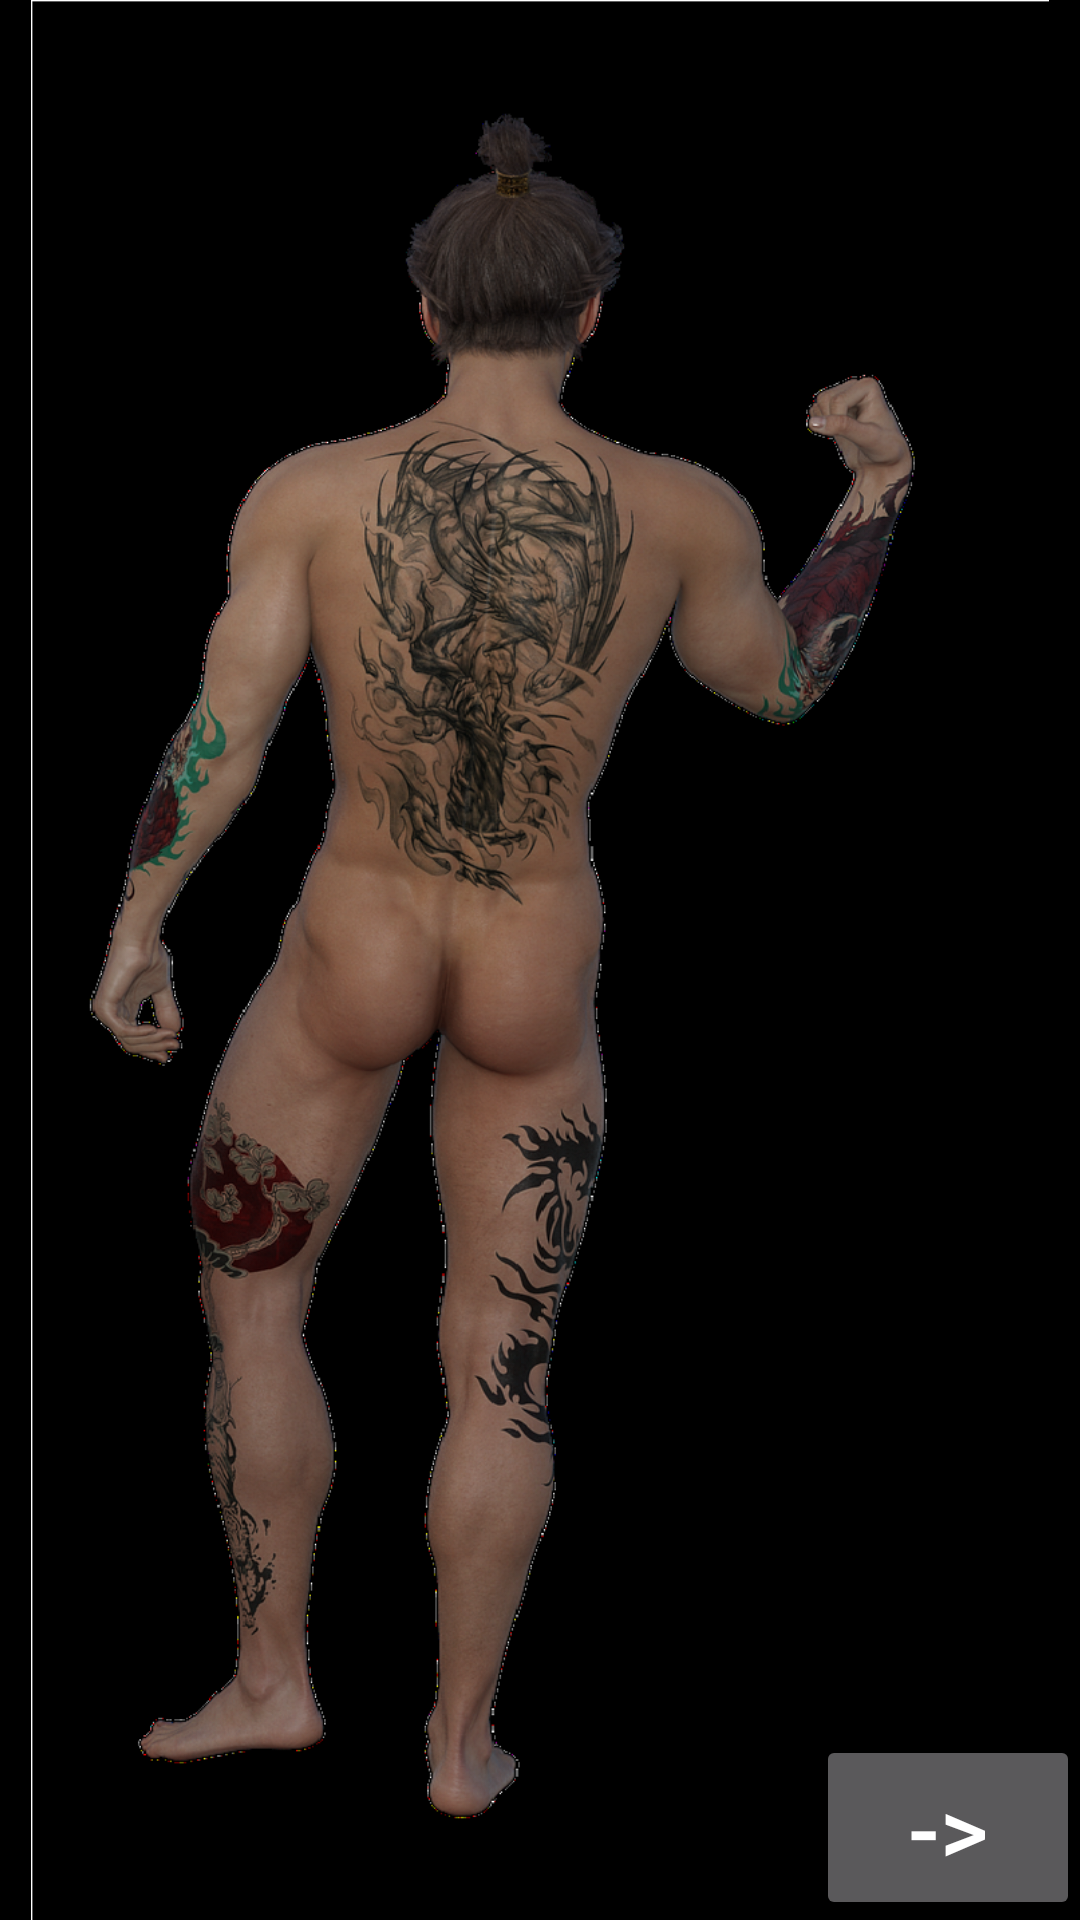

Write the Android layout XML for this screen, with the resource values it uses.
<!-- AndroidManifest.xml: application theme MainAppTheme -->
<!-- res/layout/fragment_reverse_body.xml -->
<?xml version="1.0" encoding="utf-8"?>
<FrameLayout
    xmlns:android="http://schemas.android.com/apk/res/android"
    xmlns:app="http://schemas.android.com/apk/res-auto"
    xmlns:tools="http://schemas.android.com/tools"
    android:layout_width="match_parent"
    android:layout_height="match_parent"
    android:orientation="vertical"
    tools:context=".BodyActivity.BodyActivity"
    android:background="#000000">


    <ImageView
        android:layout_width="match_parent"
        android:layout_height="wrap_content"
        android:scaleType="centerInside"
        android:src="@drawable/main_screen_body_reverse" />

    <RelativeLayout
        android:layout_width="match_parent"
        android:layout_height="match_parent">

        <Button
            android:id="@+id/rev_button"
            android:layout_width="wrap_content"
            android:layout_height="wrap_content"
            android:layout_alignParentBottom="true"
            android:layout_alignParentEnd="true"
            android:text="->"
            android:textSize="15pt" />

    </RelativeLayout>
</FrameLayout>
<!-- resources referenced by this layout -->
<resources>
  <!-- drawable main_screen_body_reverse: jpg bitmap (drawable, 659090 bytes) -->
  <style name="MainAppTheme" parent="Theme.AppCompat">
          <item name="android:windowBackground">@drawable/main_app_gradient</item>
      </style>
</resources>
